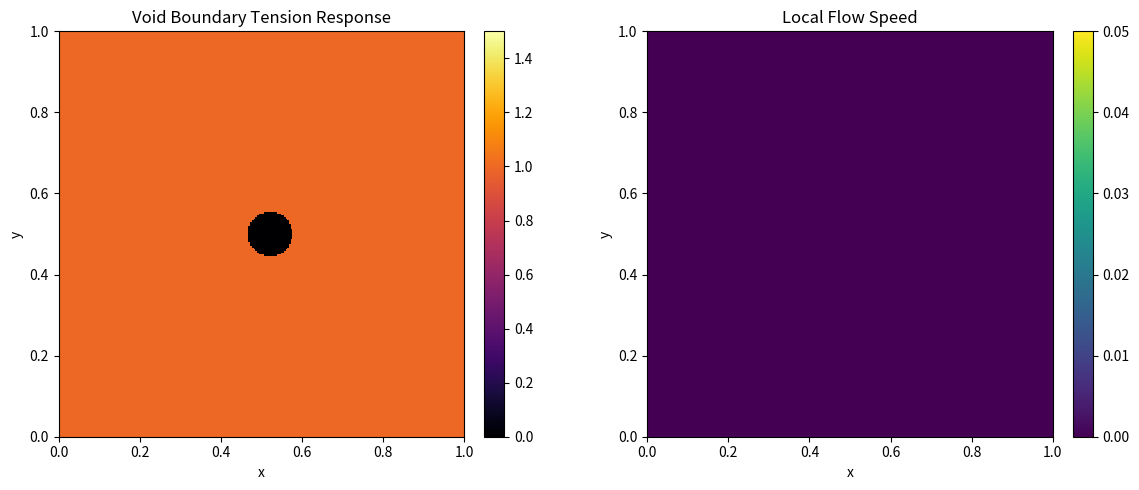

Generate this figure with matplotlib:
import numpy as np
import matplotlib.pyplot as plt
from matplotlib.animation import FuncAnimation

# If Spyder stays inline/frozen, uncomment the next two lines and rerun.
# import matplotlib
# matplotlib.use("QtAgg")

NX, NY = 240, 240
DX = 1.0 / NX
DY = 1.0 / NY

DT = 0.006
SUBSTEPS_PER_FRAME = 4
C = 0.32
ATTRACTION = 0.95
AMBIENT = 1.0
VOID_GEOMETRY_GAIN = 1.2
VOID_SHELL_GAIN = 0.9
VOID_SHELL_BAND = 0.06
NUMERICAL_VISCOSITY = 0.0
NOISE = 0.0005

x = np.linspace(0.0, 1.0, NX)
y = np.linspace(0.0, 1.0, NY)
X, Y = np.meshgrid(x, y)


def ddx(a):
    ap = np.pad(a, ((0, 0), (1, 1)), mode="edge")
    return (ap[:, 2:] - ap[:, :-2]) / (2.0 * DX)


def ddy(a):
    ap = np.pad(a, ((1, 1), (0, 0)), mode="edge")
    return (ap[2:, :] - ap[:-2, :]) / (2.0 * DY)


def laplacian(a):
    ap = np.pad(a, ((1, 1), (1, 1)), mode="edge")
    return (
        (ap[1:-1, 2:] - 2.0 * a + ap[1:-1, :-2]) / (DX * DX)
        + (ap[2:, 1:-1] - 2.0 * a + ap[:-2, 1:-1]) / (DY * DY)
    )


VOID_X = 0.52
VOID_Y = 0.50
VOID_R = 0.055

rx = X - VOID_X
ry = Y - VOID_Y
dist = np.sqrt(rx * rx + ry * ry)
void_mask = dist <= VOID_R


def void_boundary_response():
    safe_dist = np.maximum(dist, VOID_R + 1.0e-6)
    ratio = np.clip(VOID_R / safe_dist, 0.0, 1.0)
    missing_fraction = np.arcsin(ratio) / np.pi
    shell_distance = (safe_dist - VOID_R) / VOID_SHELL_BAND
    shell_kernel = np.exp(-(shell_distance * shell_distance))

    outward_norm = np.maximum(dist, 1.0e-6)
    outward_x = rx / outward_norm
    outward_y = ry / outward_norm

    tension_boost = VOID_SHELL_GAIN * missing_fraction * shell_kernel
    fx = VOID_GEOMETRY_GAIN * missing_fraction * shell_kernel * outward_x
    fy = VOID_GEOMETRY_GAIN * missing_fraction * shell_kernel * outward_y

    tension_boost[void_mask] = 0.0
    fx[void_mask] = 0.0
    fy[void_mask] = 0.0
    return tension_boost, fx, fy


void_tension_boost, void_fx, void_fy = void_boundary_response()

rho = AMBIENT * np.ones((NY, NX), dtype=np.float64)
vx = np.zeros_like(rho)
vy = np.zeros_like(rho)

rng = np.random.default_rng(7)
rho += NOISE * rng.standard_normal(rho.shape)
rho = np.clip(rho, 0.0, None)


def enforce_constraints():
    global rho, vx, vy
    rho[void_mask] = 0.0
    vx[void_mask] = 0.0
    vy[void_mask] = 0.0

    # Hold the far field at ambient to represent the remote substrate tugging back.
    rho[:, 0] = AMBIENT
    rho[:, -1] = AMBIENT
    rho[0, :] = AMBIENT
    rho[-1, :] = AMBIENT

    vx[:, 0] = 0.0
    vx[:, -1] = 0.0
    vy[0, :] = 0.0
    vy[-1, :] = 0.0
    rho = np.clip(rho, 0.0, None)


enforce_constraints()
last_speed = np.zeros_like(rho)


def step():
    global rho, vx, vy, last_speed

    gx = ddx(rho)
    gy = ddy(rho)

    vx += (ATTRACTION * gx + void_fx * np.maximum(rho, 0.0)) * DT
    vy += (ATTRACTION * gy + void_fy * np.maximum(rho, 0.0)) * DT

    speed = np.sqrt(vx * vx + vy * vy)
    over = speed > C
    if np.any(over):
        scale = C / speed[over]
        vx[over] *= scale
        vy[over] *= scale
        speed[over] = C

    flux_x = rho * vx
    flux_y = rho * vy
    div_flux = ddx(flux_x) + ddy(flux_y)

    target_rho = AMBIENT + void_tension_boost
    rho += -DT * div_flux + 0.08 * (target_rho - rho) * DT

    if NUMERICAL_VISCOSITY > 0.0:
        rho += NUMERICAL_VISCOSITY * DT * laplacian(rho)

    enforce_constraints()
    last_speed = speed


fig, axes = plt.subplots(1, 2, figsize=(12, 5))
ax_rho, ax_speed = axes

im_rho = ax_rho.imshow(
    rho,
    origin="lower",
    extent=(0, 1, 0, 1),
    cmap="inferno",
    vmin=0.0,
    vmax=1.5,
    interpolation="nearest",
)
ax_rho.set_title("Void Boundary Tension Response")
ax_rho.set_xlabel("x")
ax_rho.set_ylabel("y")
fig.colorbar(im_rho, ax=ax_rho, fraction=0.046, pad=0.04)

im_speed = ax_speed.imshow(
    last_speed,
    origin="lower",
    extent=(0, 1, 0, 1),
    cmap="viridis",
    vmin=0.0,
    vmax=0.05,
    interpolation="nearest",
)
ax_speed.set_title("Local Flow Speed")
ax_speed.set_xlabel("x")
ax_speed.set_ylabel("y")
fig.colorbar(im_speed, ax=ax_speed, fraction=0.046, pad=0.04)

frame_counter = {"n": 0}


def update(_frame):
    for _ in range(SUBSTEPS_PER_FRAME):
        step()

    frame_counter["n"] += 1
    im_rho.set_data(rho)
    im_speed.set_data(last_speed)
    im_speed.set_clim(0.0, max(0.01, float(np.percentile(last_speed, 99.5))))
    ax_rho.set_title(f"Void Boundary Tension Response | frame={frame_counter['n']}")
    return [im_rho, im_speed]


ani = FuncAnimation(fig, update, interval=30, blit=False, cache_frame_data=False)
plt.tight_layout()
plt.show()
